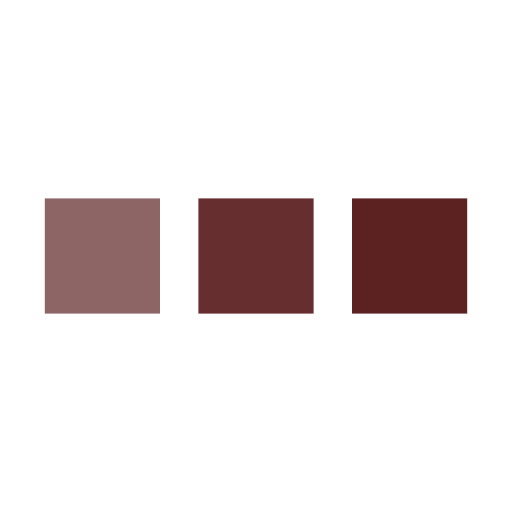
t = 0.00 s
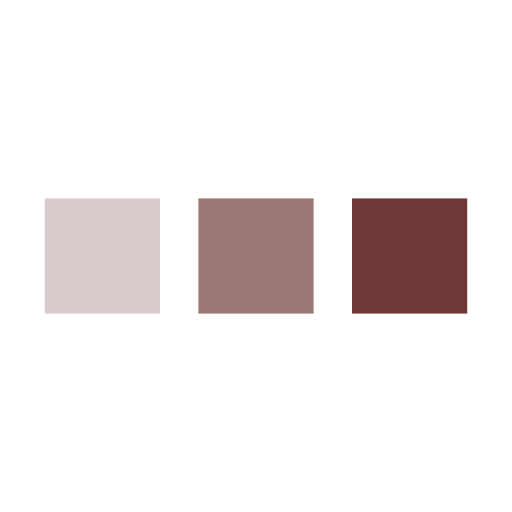
t = 0.25 s
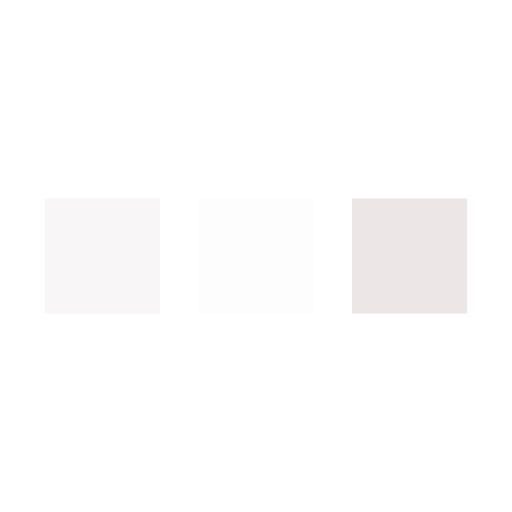
t = 0.75 s
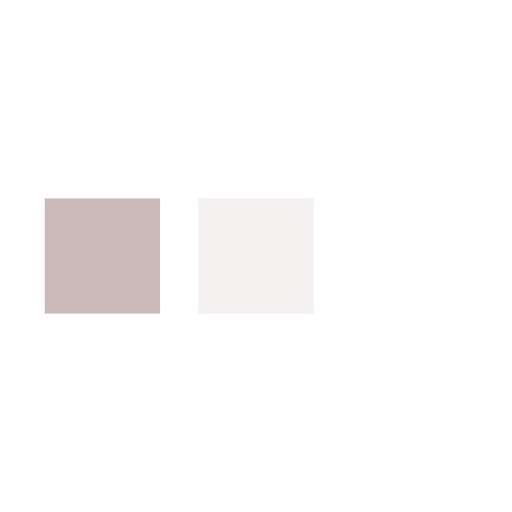
t = 1.00 s
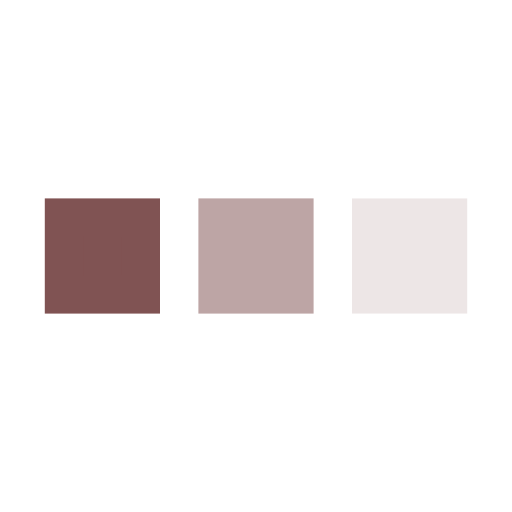
t = 1.25 s
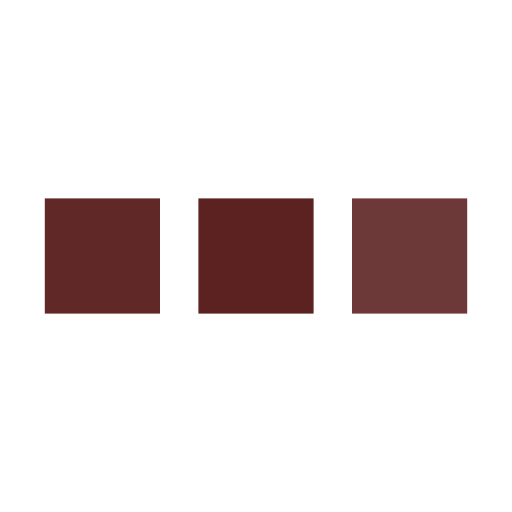
t = 1.75 s

The animated SVG that drew these frames (rendered in a browser with its animation timeline set to each time). Animation: 3 SMIL elements (animate=3); one cycle of 2.00 s, repeats indefinitely.

<svg xmlns='http://www.w3.org/2000/svg' viewBox='0 0 200 200'><rect fill='#5C2121' stroke='#5C2121' stroke-width='15' width='30' height='30' x='25' y='85'><animate attributeName='opacity' calcMode='spline' dur='2' values='1;0;1;' keySplines='.5 0 .5 1;.5 0 .5 1' repeatCount='indefinite' begin='-.4'></animate></rect><rect fill='#5C2121' stroke='#5C2121' stroke-width='15' width='30' height='30' x='85' y='85'><animate attributeName='opacity' calcMode='spline' dur='2' values='1;0;1;' keySplines='.5 0 .5 1;.5 0 .5 1' repeatCount='indefinite' begin='-.2'></animate></rect><rect fill='#5C2121' stroke='#5C2121' stroke-width='15' width='30' height='30' x='145' y='85'><animate attributeName='opacity' calcMode='spline' dur='2' values='1;0;1;' keySplines='.5 0 .5 1;.5 0 .5 1' repeatCount='indefinite' begin='0'></animate></rect></svg>
